Dataset: split_dataset (GitHub, naitripanchal/Rice_Crop_Disease_Detection_using_Hybrid_CNN-VIT_Aproach). Classes: brown spot fungal disease, damaged by pests, downy mildew fungal disease, hispa pest damage, leaf streak bacterial disease, leaf blight bacterial disease, tungro viral disease.

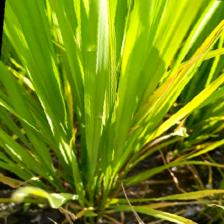
Label: tungro viral disease

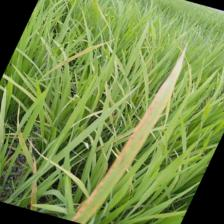
Label: leaf blight bacterial disease

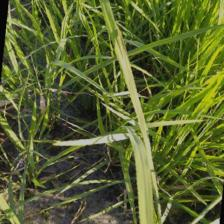
Label: leaf streak bacterial disease

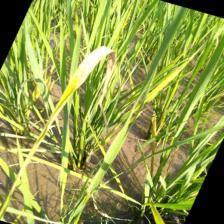
Label: downy mildew fungal disease

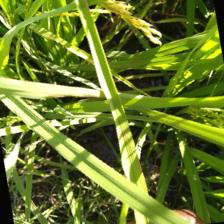
Label: brown spot fungal disease

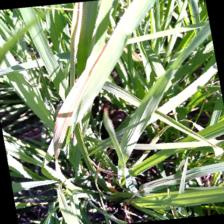
Label: tungro viral disease
